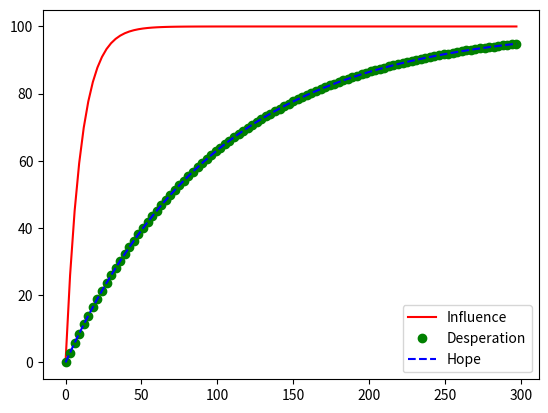

Python code for this plot:
import numpy as np
import matplotlib.pyplot as plt

def func(x, a):
    return -100*np.exp(-a*x)+100

x = np.arange(0, 300, 3)
plt.plot(x,func(x,.1),'r',label='Influence')
plt.plot(x,func(x,.01),'go',label='Desperation')
plt.plot(x,func(x,.01),'b--',label='Hope')

plt.legend()
plt.show()
